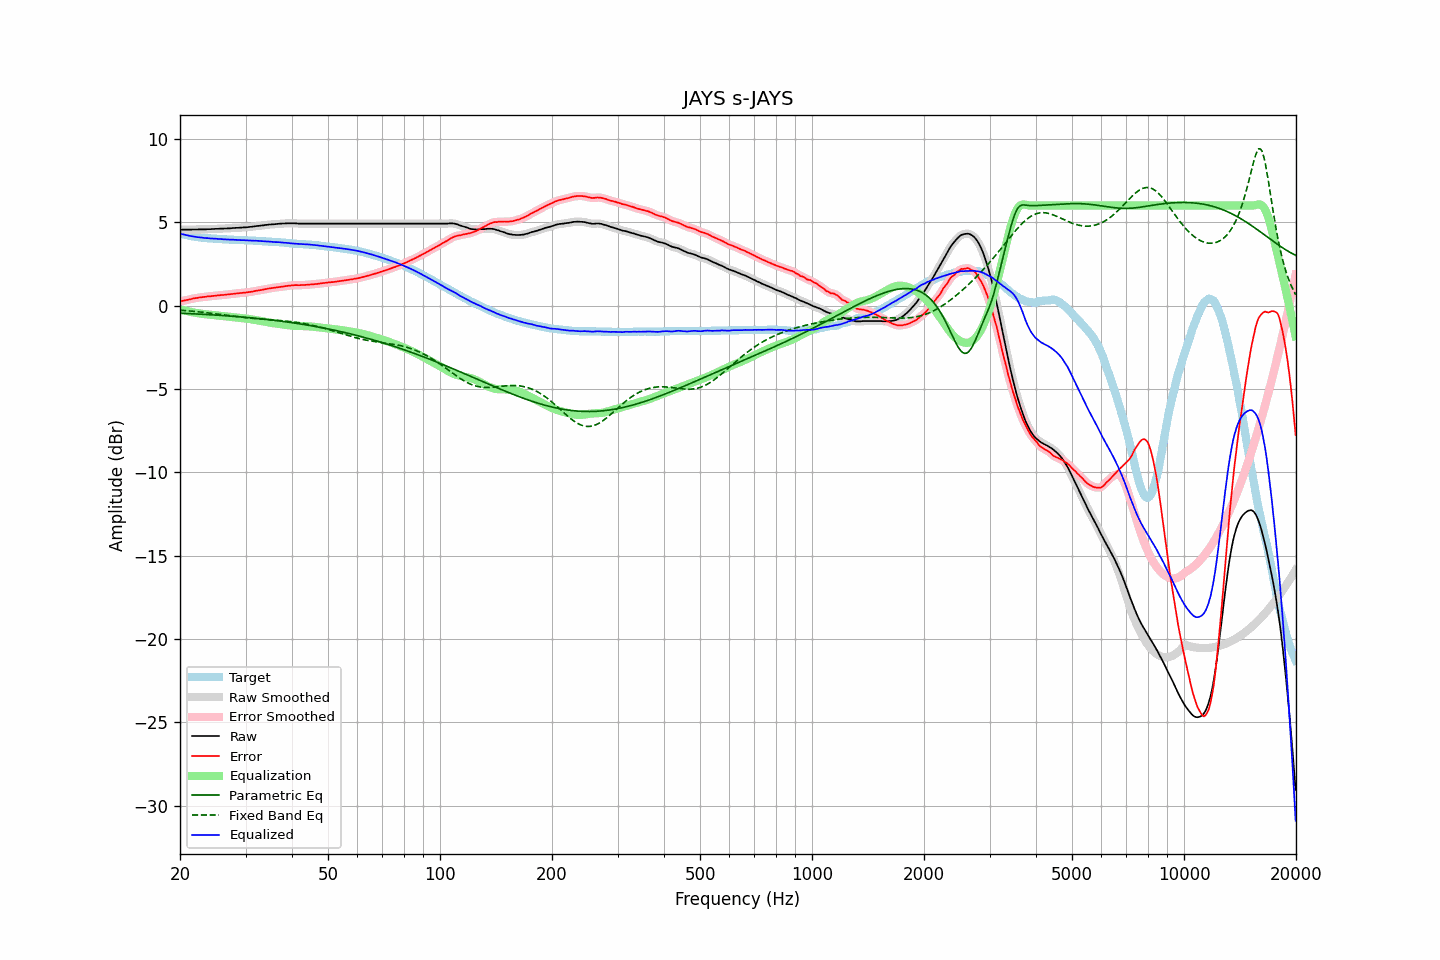

Values plotted in this chart, from the file beside it:
frequency, raw, error, smoothed, error_smoothed, equalization, parametric_eq, fixed_band_eq, equalized_raw, equalized_smoothed, target
20.00, 4.55, 0.23, 4.55, 0.24, -0.23, -0.46, -0.28, 4.31, 4.31, 4.31
20.20, 4.55, 0.26, 4.55, 0.26, -0.26, -0.47, -0.29, 4.29, 4.29, 4.28
20.40, 4.55, 0.28, 4.55, 0.28, -0.28, -0.47, -0.29, 4.26, 4.26, 4.26
20.61, 4.55, 0.30, 4.55, 0.31, -0.31, -0.47, -0.30, 4.24, 4.24, 4.24
20.81, 4.55, 0.33, 4.55, 0.33, -0.33, -0.48, -0.31, 4.22, 4.22, 4.22
21.02, 4.55, 0.35, 4.55, 0.35, -0.35, -0.48, -0.32, 4.20, 4.20, 4.20
21.23, 4.55, 0.37, 4.55, 0.37, -0.37, -0.49, -0.33, 4.18, 4.18, 4.18
21.44, 4.55, 0.39, 4.55, 0.39, -0.39, -0.49, -0.34, 4.16, 4.16, 4.16
21.66, 4.56, 0.42, 4.55, 0.41, -0.41, -0.50, -0.35, 4.15, 4.14, 4.14
21.87, 4.56, 0.43, 4.56, 0.43, -0.43, -0.50, -0.35, 4.13, 4.13, 4.13
22.09, 4.56, 0.45, 4.56, 0.45, -0.45, -0.51, -0.36, 4.11, 4.11, 4.11
22.31, 4.56, 0.46, 4.56, 0.46, -0.46, -0.51, -0.37, 4.10, 4.10, 4.10
22.54, 4.57, 0.48, 4.56, 0.48, -0.48, -0.52, -0.38, 4.09, 4.09, 4.09
22.76, 4.57, 0.49, 4.57, 0.49, -0.49, -0.52, -0.39, 4.08, 4.08, 4.08
22.99, 4.57, 0.50, 4.57, 0.50, -0.50, -0.53, -0.40, 4.06, 4.06, 4.07
23.22, 4.57, 0.51, 4.57, 0.51, -0.51, -0.53, -0.41, 4.05, 4.05, 4.06
23.45, 4.57, 0.52, 4.57, 0.53, -0.53, -0.54, -0.43, 4.04, 4.05, 4.04
23.69, 4.58, 0.54, 4.57, 0.54, -0.54, -0.54, -0.44, 4.04, 4.04, 4.03
23.92, 4.58, 0.54, 4.58, 0.55, -0.55, -0.55, -0.45, 4.03, 4.03, 4.03
24.16, 4.58, 0.56, 4.58, 0.56, -0.56, -0.55, -0.46, 4.02, 4.02, 4.02
24.40, 4.59, 0.57, 4.58, 0.57, -0.57, -0.56, -0.47, 4.02, 4.02, 4.02
24.65, 4.59, 0.58, 4.59, 0.58, -0.58, -0.57, -0.48, 4.01, 4.01, 4.01
24.89, 4.60, 0.59, 4.59, 0.59, -0.59, -0.57, -0.50, 4.01, 4.01, 4.01
25.14, 4.60, 0.60, 4.60, 0.60, -0.60, -0.58, -0.51, 4.00, 4.00, 4.00
25.39, 4.60, 0.61, 4.60, 0.61, -0.61, -0.59, -0.52, 3.99, 3.99, 3.99
25.65, 4.61, 0.62, 4.60, 0.62, -0.62, -0.59, -0.53, 3.99, 3.99, 3.99
25.91, 4.61, 0.63, 4.61, 0.63, -0.63, -0.60, -0.55, 3.98, 3.98, 3.98
26.16, 4.61, 0.63, 4.61, 0.64, -0.64, -0.60, -0.56, 3.97, 3.97, 3.97
26.43, 4.62, 0.64, 4.61, 0.64, -0.65, -0.61, -0.57, 3.97, 3.97, 3.97
26.69, 4.62, 0.66, 4.62, 0.65, -0.66, -0.62, -0.58, 3.96, 3.96, 3.96
26.96, 4.63, 0.67, 4.62, 0.67, -0.67, -0.63, -0.60, 3.96, 3.96, 3.96
27.23, 4.63, 0.68, 4.63, 0.68, -0.68, -0.63, -0.61, 3.95, 3.95, 3.95
27.50, 4.64, 0.69, 4.64, 0.69, -0.69, -0.64, -0.62, 3.95, 3.95, 3.95
27.77, 4.65, 0.70, 4.64, 0.70, -0.70, -0.65, -0.64, 3.95, 3.94, 3.95
28.05, 4.65, 0.71, 4.65, 0.71, -0.71, -0.65, -0.65, 3.94, 3.94, 3.94
28.33, 4.66, 0.72, 4.66, 0.72, -0.72, -0.66, -0.66, 3.94, 3.93, 3.93
28.62, 4.66, 0.73, 4.66, 0.73, -0.73, -0.67, -0.67, 3.93, 3.93, 3.93
28.90, 4.67, 0.75, 4.66, 0.74, -0.74, -0.68, -0.68, 3.93, 3.92, 3.92
29.19, 4.67, 0.75, 4.67, 0.75, -0.75, -0.69, -0.70, 3.92, 3.92, 3.92
29.48, 4.68, 0.76, 4.68, 0.76, -0.76, -0.69, -0.71, 3.92, 3.92, 3.92
29.78, 4.69, 0.77, 4.68, 0.77, -0.77, -0.70, -0.72, 3.92, 3.91, 3.92
30.08, 4.69, 0.77, 4.69, 0.78, -0.78, -0.71, -0.73, 3.91, 3.91, 3.91
30.38, 4.70, 0.80, 4.70, 0.79, -0.79, -0.72, -0.74, 3.90, 3.90, 3.90
30.68, 4.71, 0.81, 4.71, 0.81, -0.81, -0.73, -0.75, 3.90, 3.90, 3.90
30.99, 4.72, 0.82, 4.72, 0.82, -0.82, -0.74, -0.76, 3.90, 3.89, 3.90
31.30, 4.73, 0.83, 4.73, 0.84, -0.84, -0.75, -0.77, 3.89, 3.89, 3.90
31.61, 4.74, 0.85, 4.74, 0.85, -0.85, -0.76, -0.78, 3.88, 3.89, 3.88
31.93, 4.76, 0.88, 4.75, 0.87, -0.87, -0.77, -0.79, 3.89, 3.88, 3.88
32.24, 4.77, 0.89, 4.77, 0.89, -0.89, -0.78, -0.80, 3.88, 3.88, 3.88
32.57, 4.78, 0.91, 4.78, 0.91, -0.91, -0.79, -0.80, 3.87, 3.87, 3.87
32.89, 4.79, 0.92, 4.79, 0.92, -0.93, -0.80, -0.81, 3.86, 3.86, 3.86
33.22, 4.80, 0.94, 4.80, 0.94, -0.94, -0.81, -0.82, 3.85, 3.85, 3.86
33.55, 4.81, 0.96, 4.81, 0.96, -0.96, -0.82, -0.83, 3.85, 3.85, 3.85
33.89, 4.83, 0.98, 4.82, 0.98, -0.98, -0.83, -0.83, 3.85, 3.84, 3.85
34.23, 4.84, 1.00, 4.84, 1.00, -1.00, -0.84, -0.84, 3.84, 3.84, 3.84
34.57, 4.85, 1.02, 4.85, 1.02, -1.01, -0.85, -0.85, 3.83, 3.84, 3.83
34.92, 4.86, 1.03, 4.86, 1.03, -1.03, -0.86, -0.85, 3.83, 3.83, 3.83
35.27, 4.87, 1.05, 4.86, 1.05, -1.05, -0.87, -0.86, 3.82, 3.82, 3.82
35.62, 4.87, 1.06, 4.87, 1.06, -1.06, -0.88, -0.87, 3.81, 3.81, 3.81
35.97, 4.88, 1.07, 4.88, 1.07, -1.07, -0.89, -0.88, 3.80, 3.80, 3.81
... 635 more rows
